pico-8 play session: hold → + tap 🅾, after a click and taps of 🅾, ❎, 🅾+❎, 🅾 in the second before t = 0

[t = 1 s] hold → ~1s, tap 🅾 ~2×
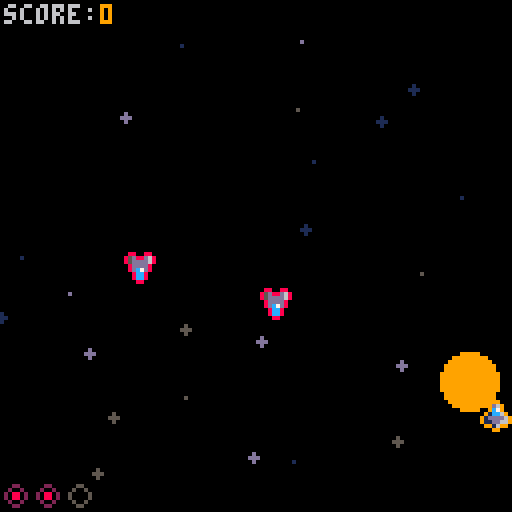
[t = 4 s] hold → ~4s, tap 🅾 ~7×
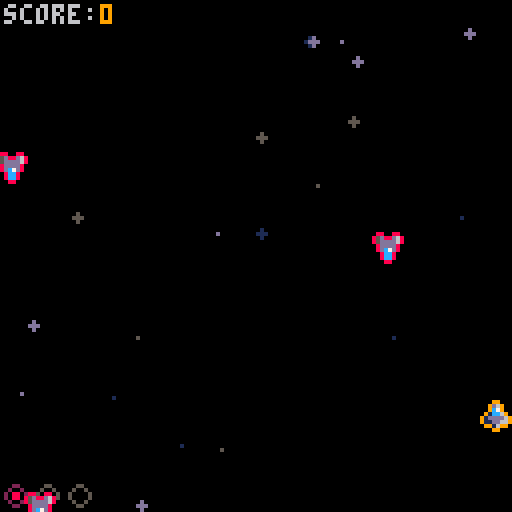
[t = 6 s] hold → ~6s, tap 🅾 ~10×
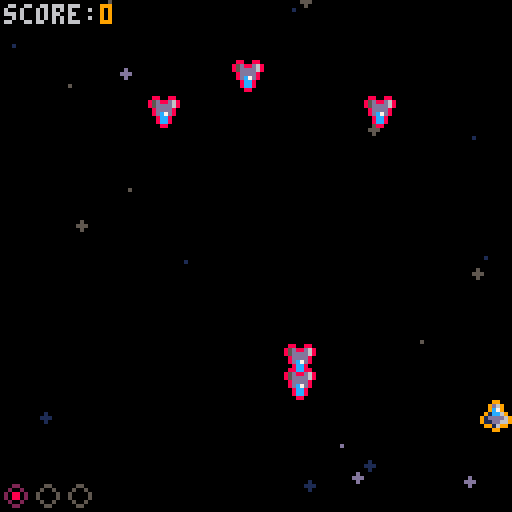
[t = 8 s] hold → ~8s, tap 🅾 ~14×
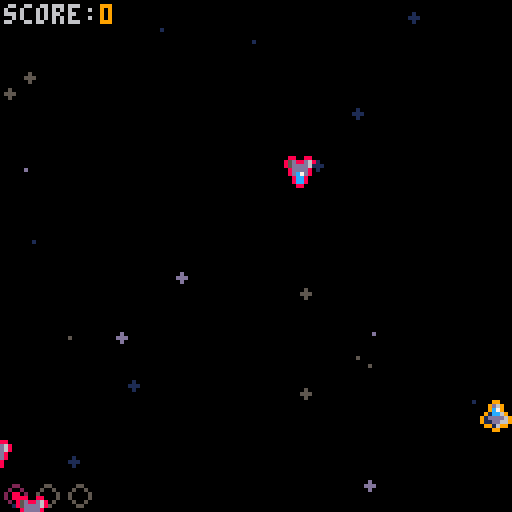

pico-8 cartridge
version 43
__lua__
function _init()
  frame = 0

  player_init()
  shooting_init()
  enemies_init()
  explosions_init()
  stars_init()
end

function _update()
  frame += 1

  player_update()
  shooting_update()
  enemies_update()
  explosions_update()
  stars_update()
end

function _draw()
  cls()

  player_draw()
  shooting_draw()
  enemies_draw()
  explosions_draw()
  stars_draw()
end
-->8
function player_init()
  score = 0
  player = {
    x = 64,
    y = 100,
    hp = 3
  }
end

function player_update()
  if player.hp == 0 then
    return
  end

  local move = { x = 0, y = 0 }

  if btn(➡️) then
    move.x += 3
  end
  if btn(⬅️) then
    move.x -= 3
  end
  if btn(⬆️) then
    move.y -= 3
  end
  if btn(⬇️) then
    move.y += 3
  end

  if move.x != 0 and move.y != 0 then
    move.x = move.x / 3 * 2
    move.y = move.y / 3 * 2
  end


  player.x += move.x
  player.y += move.y

  player.x = min(max(player.x, 0), 120)
  player.y = min(max(player.y, 0), 120)

  -- player / enemy collisions
  for i = #enemies, 1, -1 do
    local enemy = enemies[i]

    if collision(enemy, player) then
      add_explosion(enemy.x, enemy.y)
      sfx(2)
      deli(enemies, i)
      spawn_enemy()
      player.hp -= 1

      if player.hp == 0 then
        sfx(3)
        add_explosion(player.x, player.y, 50)
      end
    end
  end
end

function player_draw()
  if player.hp > 0 then
    spr(0, player.x, player.y)
  end

  color(6) -- gray
  print("score:", 1, 1)
  color(9) -- orange
  print(score, 25, 1)

  for i = 1, 3 do
    if i > player.hp then
      spr(3, (i - 1) * 8, 120)
    else
      spr(4, (i - 1) * 8, 120)
    end
  end
end

-->8
function stars_init()
  stars = {}

  -- navy, gray, light gray/blue
  star_colors = { 1, 5, 13 }

  for i = 1, 30 do
    add(stars, {
      x = flr(rnd(128)),
      y = flr(rnd(256)) - 128,
      speed = 1 + rnd(2),
      color = star_colors[ceil(rnd(3))],
      r = flr(rnd(2))
    })
  end
end

function stars_update()
  for i = 1, #stars do
    stars[i].y = stars[i].y + stars[i].speed
    if stars[i].y > 127 then
      stars[i].x = flr(rnd(128))
      stars[i].y = flr(rnd(128)) * -1
    end
  end
end

function stars_draw()
  for i = 1, #stars do
    local y = stars[i].y
    local x = stars[i].x
    circfill(x, y, stars[i].r, stars[i].color)
  end
end

-->8

function shooting_init()
  bullets = {}
  last_shot = -100
  shot_delay = 10
end

function shooting_update()
  if btn(❎) then
    if frame - last_shot > shot_delay then
      add(bullets, {
        x = player.x,
        y = player.y,
        dir = {
          x = 0,
          y = -3,
        }
      })
      sfx(0)
      last_shot = frame
    end
  end

  -- equivalent of javascript:
  -- for(let i = bullets.length, i >= 1, i--)
  for i = #bullets, 1, -1 do
    local bullet = bullets[i]
    bullet.x += bullet.dir.x
    bullet.y += bullet.dir.y

    if bullet.y < 0 then
      deli(bullets, i)
    end
  end
end

function shooting_draw()
  for i = 1, #bullets do
    local bullet = bullets[i]
    spr(1, bullet.x, bullet.y)
  end
end
-->8

function collision(obj1, obj2)
  local dx = abs(obj1.x - obj2.x)
  local dy = abs(obj1.y - obj2.y)

  return dx < 8 and dy < 8
end

function spawn_enemy(y)
  local x = flr(rnd(120))
  y = y or flr(rnd(128)) * -1 - 8

  add(enemies, {
    x = x,
    y = y,
    dir = {
      x = flr(rnd(4)) - 2,
      y = 3 + flr(rnd(3))
    }
  })
end

function enemies_init()
  enemies = {}

  for i = 1, 5 do
    spawn_enemy(y)
  end
end

function enemies_update()
  -- make the game harder as it goes
  if #enemies < 30 and frame % 100 == 0 then
    spawn_enemy()
  end

  function spawn_enemy(y)
    local x = flr(rnd(120))
    y = y or flr(rnd(128)) * -1 - 8

    add(enemies, {
      x = x,
      y = y,
      dir = {
        x = flr(rnd(4)) - 2,
        y = 3 + flr(rnd(3))
      }
    })
  end

  for i = #enemies, 1, -1 do
    local enemy = enemies[i]
    enemy.x += enemy.dir.x
    enemy.y += enemy.dir.y

    if enemy.y > 127 then
      deli(enemies, i)
      spawn_enemy()
    end
  end

  -- bullet / enemy collisions
  for bullet_index = #bullets, 1, -1 do
    local bullet = bullets[bullet_index]

    for enemy_index = #enemies, 1, -1 do
      local enemy = enemies[enemy_index]

      if collision(enemy, bullet) then
        score += 100
        add_explosion(enemy.x, enemy.y)
        deli(bullets, bullet_index)
        deli(enemies, enemy_index)
        spawn_enemy()

        sfx(1)
        break
      end
    end
  end
end

function enemies_draw()
  for i = 1, #enemies do
    local enemy = enemies[i]
    spr(2, enemy.x, enemy.y)
  end
end

-->8
function add_explosion(x, y, max)
  max = max or 10

  add(explosions, {
    x = x,
    y = y,
    frame = 1,
    max = max
  })
end

function explosions_init()
  explosions = {}
  explosion_colors = { 5, 8, 9, 10 }
end

function explosions_update()
  for i = #explosions, 1, -1 do
    local explosion = explosions[i]
    explosion.frame += 1

    if explosion.frame >= explosion.max then
      deli(explosions, i)
    end
  end
end

function explosions_draw()
  for i = #explosions, 1, -1 do
    local explosion = explosions[i]
    local x = explosion.x + rnd(4) - 2
    local y = explosion.y + rnd(4) - 2
    local color = explosion_colors[ceil(rnd(4))]
    circfill(x, y, rnd(8), color)
  end
end
__gfx__
00099000000000000880088000000000000000000000000000000000000000000000000000000000000000000000000000000000000000000000000000000000
009d69000000000085d88d6800055000000220000000000000000000000000000000000000000000000000000000000000000000000000000000000000000000
009c79000003300085dddd6800500500002002000000000000000000000000000000000000000000000000000000000000000000000000000000000000000000
091cc690003b730008dddd8005000050020880200000000000000000000000000000000000000000000000000000000000000000000000000000000000000000
91dddd69003bb30008dc7d8005000050020880200000000000000000000000000000000000000000000000000000000000000000000000000000000000000000
911dd66900033000008cc80000500500002002000000000000000000000000000000000000000000000000000000000000000000000000000000000000000000
0991699000000000008cc80000055000000220000000000000000000000000000000000000000000000000000000000000000000000000000000000000000000
00099000000000000008800000000000000000000000000000000000000000000000000000000000000000000000000000000000000000000000000000000000
